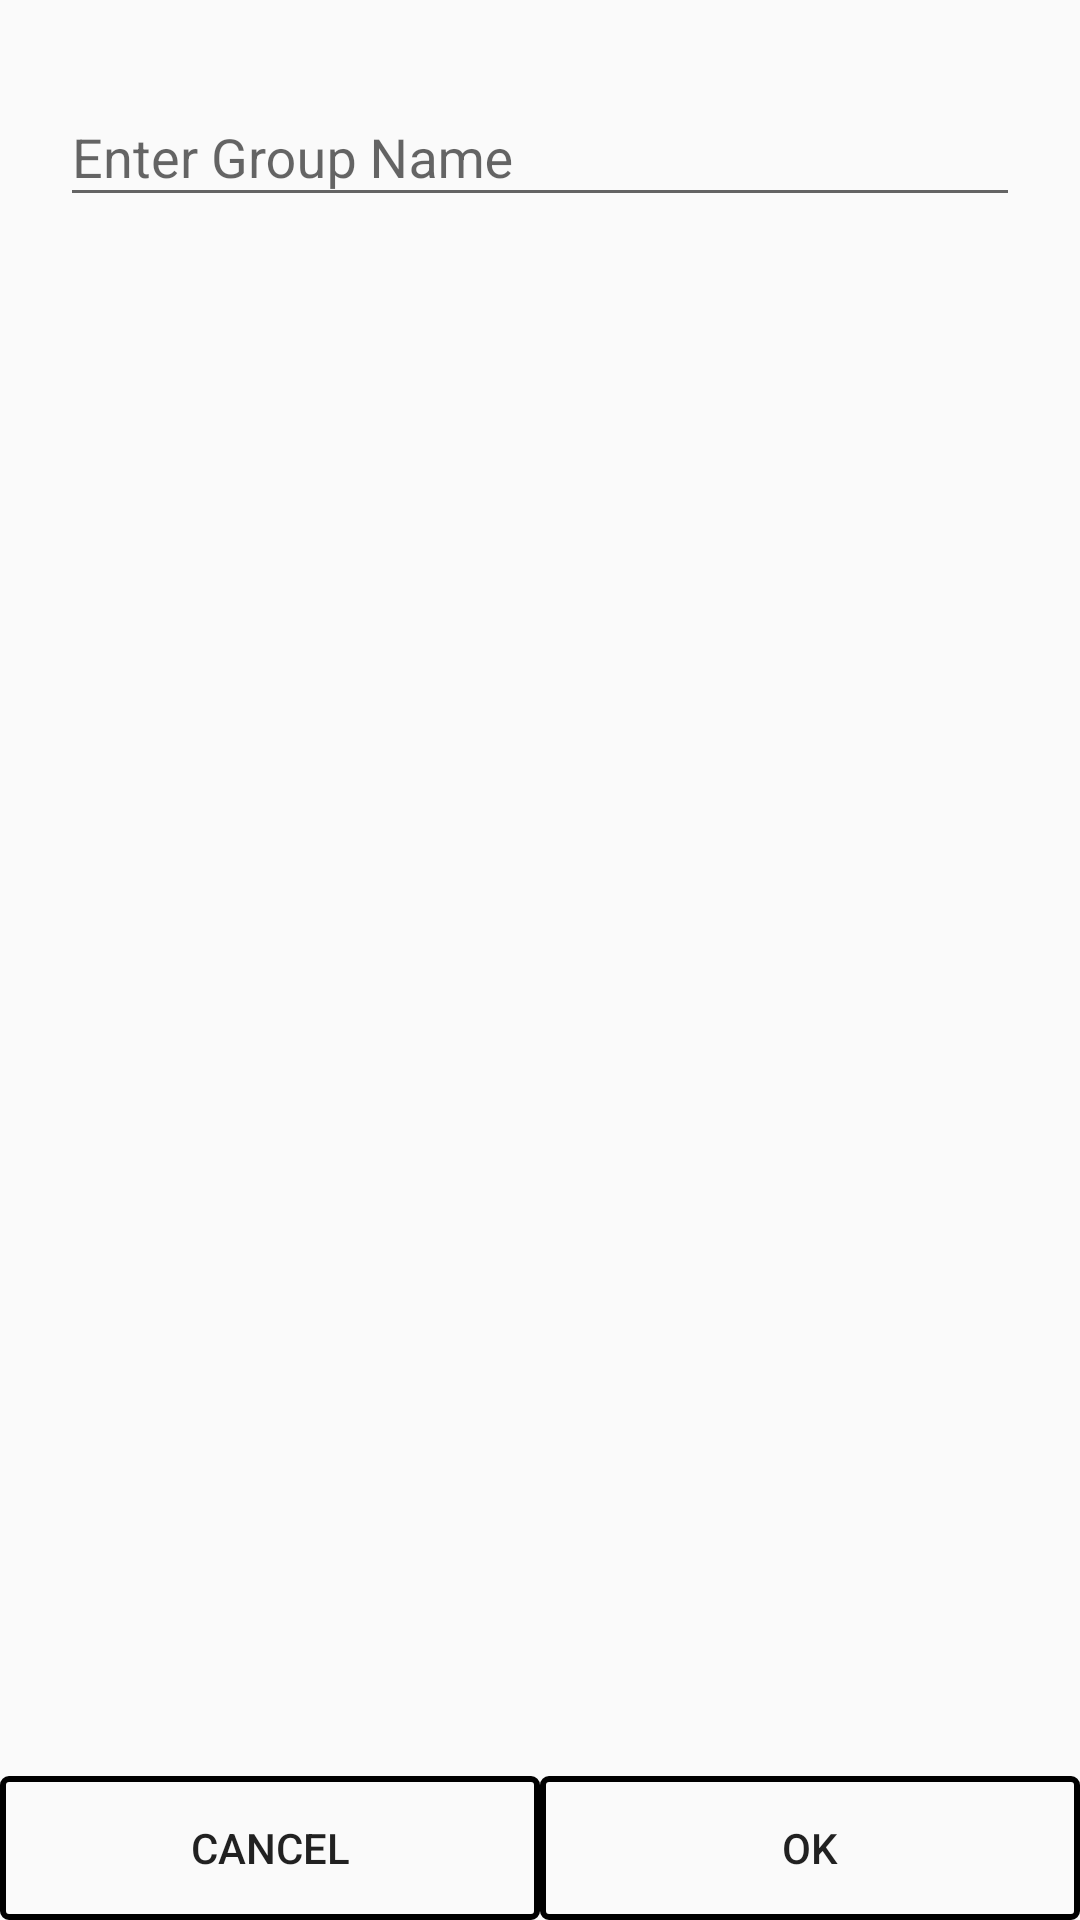

Write the Android layout XML for this screen, with the resource values it uses.
<!-- AndroidManifest.xml: application theme AppTheme -->
<!-- res/layout/activity_editgroup.xml -->
<?xml version="1.0" encoding="utf-8"?>
<RelativeLayout xmlns:android="http://schemas.android.com/apk/res/android"
    xmlns:app="http://schemas.android.com/apk/res-auto"
    xmlns:tools="http://schemas.android.com/tools"
    android:layout_width="match_parent"
    android:layout_height="match_parent"
    tools:context=".edit.editgroup">

    <LinearLayout
        android:layout_width="match_parent"
        android:layout_height="wrap_content"
        android:padding="20dp">

        <android.support.design.widget.TextInputLayout
            android:layout_width="match_parent"
            android:layout_height="wrap_content">

            <EditText
                android:layout_width="match_parent"
                android:layout_height="wrap_content"
                android:id="@+id/aa"
                android:hint="@string/hint_group_name_update" />
        </android.support.design.widget.TextInputLayout>
    </LinearLayout>

    <LinearLayout
        android:layout_width="match_parent"
        android:layout_height="wrap_content"
        android:layout_alignParentBottom="true">

        <Button
            android:layout_width="0dp"
            android:layout_height="wrap_content"
            android:layout_weight="1"
            android:onClick="handleCancel"
            android:background="@drawable/btn_bg_edit"
            android:text="@string/hint_cancel" />

        <Button
            android:layout_width="0dp"
            android:layout_height="wrap_content"
            android:layout_weight="1"
            android:onClick="handleUpdate"
            android:background="@drawable/btn_bg_edit"
            android:text="@string/hint_ok" />
    </LinearLayout>
</RelativeLayout>
<!-- resources referenced by this layout -->
<resources>
  <!-- drawable btn_bg_edit (drawable) -->
  <shape xmlns:android="http://schemas.android.com/apk/res/android"
      android:shape="rectangle">
      <corners
          android:bottomLeftRadius="2dp"
          android:bottomRightRadius="2dp"
          android:topLeftRadius="2dp"
          android:topRightRadius="2dp"/>
      <stroke
          android:width="2dp"
          android:color="#000"/>
  </shape>
  <string name="hint_cancel">Cancel</string>
  <string name="hint_group_name_update">Enter Group Name</string>
  <string name="hint_ok">OK</string>
  <style name="AppTheme" parent="Theme.AppCompat.Light.DarkActionBar">
          
          <item name="colorPrimary">@color/colorPrimary</item>
          <item name="colorPrimaryDark">@color/colorPrimaryDark</item>
          <item name="colorAccent">@color/colorAccent</item>
      </style>
  <color name="colorPrimary">#4F71E9</color>
  <color name="colorPrimaryDark">#4F71E9</color>
  <color name="colorAccent">#D81B60</color>
</resources>
